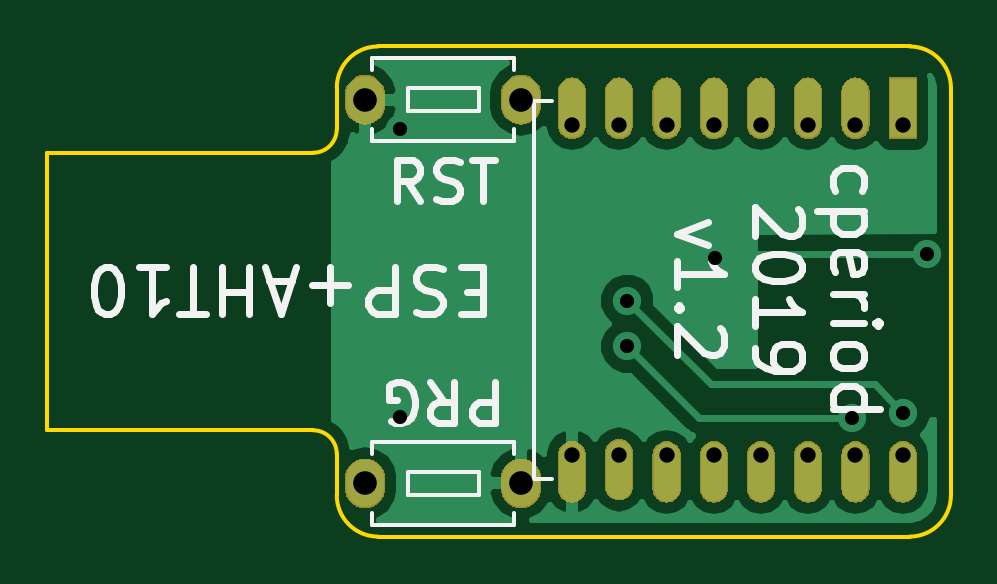
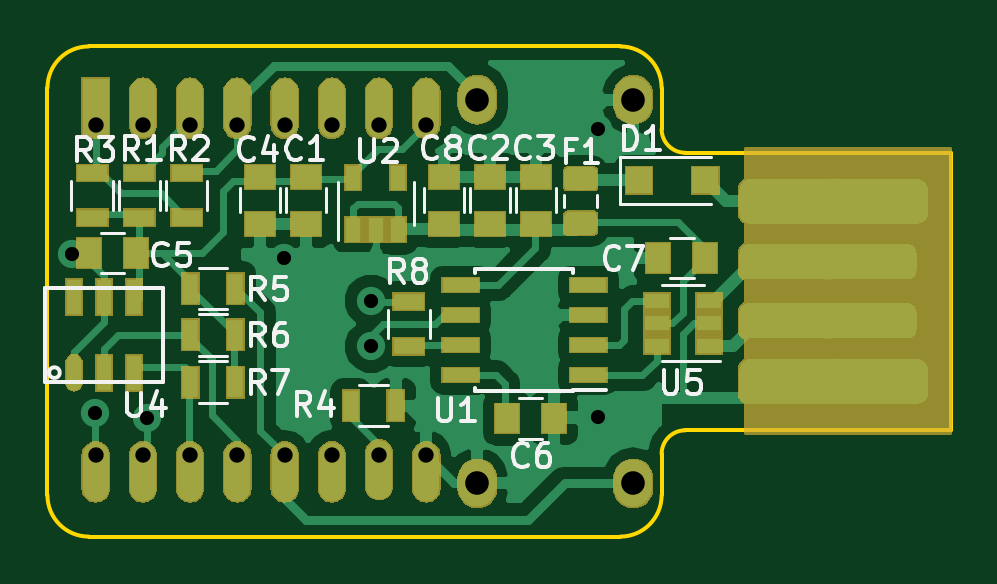
Circuit board: 11 layer files. Board 38.2 x 20.8 mm.
- bottom_copper: ESP-AHT10-Extra-B.Cu.gbr (48497 bytes)
- bottom_mask: ESP-AHT10-Extra-B.Mask.gbr (33621 bytes)
- paste: ESP-AHT10-Extra-B.Paste.gbr (6229 bytes)
- bottom_silk: ESP-AHT10-Extra-B.SilkS.gbr (16600 bytes)
- outline: ESP-AHT10-Extra-Edge.Cuts.gbr (1276 bytes)
- top_copper: ESP-AHT10-Extra-F.Cu.gbr (15784 bytes)
- top_mask: ESP-AHT10-Extra-F.Mask.gbr (19946 bytes)
- paste: ESP-AHT10-Extra-F.Paste.gbr (565 bytes)
- top_silk: ESP-AHT10-Extra-F.SilkS.gbr (9238 bytes)
- drill: ESP-AHT10-Extra-NPTH.drl (169 bytes)
- drill: ESP-AHT10-Extra-PTH.drl (590 bytes)

=== bottom_copper: ESP-AHT10-Extra-B.Cu.gbr (48497 bytes, source omitted) ===
=== bottom_mask: ESP-AHT10-Extra-B.Mask.gbr (33621 bytes, source omitted) ===
=== paste: ESP-AHT10-Extra-B.Paste.gbr ===
G04 #@! TF.GenerationSoftware,KiCad,Pcbnew,5.0.2-bee76a0~70~ubuntu18.04.1*
G04 #@! TF.CreationDate,2019-11-14T18:25:57-05:00*
G04 #@! TF.ProjectId,ESP-AHT10-Extra,4553502d-4148-4543-9130-2d4578747261,1.2*
G04 #@! TF.SameCoordinates,PX7bfa480PY66c2270*
G04 #@! TF.FileFunction,Paste,Bot*
G04 #@! TF.FilePolarity,Positive*
%FSLAX46Y46*%
G04 Gerber Fmt 4.6, Leading zero omitted, Abs format (unit mm)*
G04 Created by KiCad (PCBNEW 5.0.2-bee76a0~70~ubuntu18.04.1) date Thu 14 Nov 2019 06:25:57 PM EST*
%MOMM*%
%LPD*%
G01*
G04 APERTURE LIST*
%ADD10R,1.000000X1.250000*%
%ADD11C,0.050000*%
%ADD12C,0.975000*%
%ADD13R,1.250000X1.000000*%
%ADD14R,1.300000X0.700000*%
%ADD15R,0.700000X1.300000*%
%ADD16R,1.550000X0.600000*%
%ADD17R,0.650000X1.060000*%
%ADD18O,0.650000X1.500000*%
%ADD19R,0.650000X1.500000*%
%ADD20R,1.060000X0.650000*%
%ADD21R,1.100000X1.100000*%
G04 APERTURE END LIST*
D10*
G04 #@! TO.C,C7*
X12400000Y11800000D03*
X10400000Y11800000D03*
G04 #@! TD*
D11*
G04 #@! TO.C,F1*
G36*
X16155142Y15636326D02*
X16178803Y15632816D01*
X16202007Y15627004D01*
X16224529Y15618946D01*
X16246153Y15608718D01*
X16266670Y15596421D01*
X16285883Y15582171D01*
X16303607Y15566107D01*
X16319671Y15548383D01*
X16333921Y15529170D01*
X16346218Y15508653D01*
X16356446Y15487029D01*
X16364504Y15464507D01*
X16370316Y15441303D01*
X16373826Y15417642D01*
X16375000Y15393750D01*
X16375000Y14906250D01*
X16373826Y14882358D01*
X16370316Y14858697D01*
X16364504Y14835493D01*
X16356446Y14812971D01*
X16346218Y14791347D01*
X16333921Y14770830D01*
X16319671Y14751617D01*
X16303607Y14733893D01*
X16285883Y14717829D01*
X16266670Y14703579D01*
X16246153Y14691282D01*
X16224529Y14681054D01*
X16202007Y14672996D01*
X16178803Y14667184D01*
X16155142Y14663674D01*
X16131250Y14662500D01*
X15218750Y14662500D01*
X15194858Y14663674D01*
X15171197Y14667184D01*
X15147993Y14672996D01*
X15125471Y14681054D01*
X15103847Y14691282D01*
X15083330Y14703579D01*
X15064117Y14717829D01*
X15046393Y14733893D01*
X15030329Y14751617D01*
X15016079Y14770830D01*
X15003782Y14791347D01*
X14993554Y14812971D01*
X14985496Y14835493D01*
X14979684Y14858697D01*
X14976174Y14882358D01*
X14975000Y14906250D01*
X14975000Y15393750D01*
X14976174Y15417642D01*
X14979684Y15441303D01*
X14985496Y15464507D01*
X14993554Y15487029D01*
X15003782Y15508653D01*
X15016079Y15529170D01*
X15030329Y15548383D01*
X15046393Y15566107D01*
X15064117Y15582171D01*
X15083330Y15596421D01*
X15103847Y15608718D01*
X15125471Y15618946D01*
X15147993Y15627004D01*
X15171197Y15632816D01*
X15194858Y15636326D01*
X15218750Y15637500D01*
X16131250Y15637500D01*
X16155142Y15636326D01*
X16155142Y15636326D01*
G37*
D12*
X15675000Y15150000D03*
D11*
G36*
X16155142Y13761326D02*
X16178803Y13757816D01*
X16202007Y13752004D01*
X16224529Y13743946D01*
X16246153Y13733718D01*
X16266670Y13721421D01*
X16285883Y13707171D01*
X16303607Y13691107D01*
X16319671Y13673383D01*
X16333921Y13654170D01*
X16346218Y13633653D01*
X16356446Y13612029D01*
X16364504Y13589507D01*
X16370316Y13566303D01*
X16373826Y13542642D01*
X16375000Y13518750D01*
X16375000Y13031250D01*
X16373826Y13007358D01*
X16370316Y12983697D01*
X16364504Y12960493D01*
X16356446Y12937971D01*
X16346218Y12916347D01*
X16333921Y12895830D01*
X16319671Y12876617D01*
X16303607Y12858893D01*
X16285883Y12842829D01*
X16266670Y12828579D01*
X16246153Y12816282D01*
X16224529Y12806054D01*
X16202007Y12797996D01*
X16178803Y12792184D01*
X16155142Y12788674D01*
X16131250Y12787500D01*
X15218750Y12787500D01*
X15194858Y12788674D01*
X15171197Y12792184D01*
X15147993Y12797996D01*
X15125471Y12806054D01*
X15103847Y12816282D01*
X15083330Y12828579D01*
X15064117Y12842829D01*
X15046393Y12858893D01*
X15030329Y12876617D01*
X15016079Y12895830D01*
X15003782Y12916347D01*
X14993554Y12937971D01*
X14985496Y12960493D01*
X14979684Y12983697D01*
X14976174Y13007358D01*
X14975000Y13031250D01*
X14975000Y13518750D01*
X14976174Y13542642D01*
X14979684Y13566303D01*
X14985496Y13589507D01*
X14993554Y13612029D01*
X15003782Y13633653D01*
X15016079Y13654170D01*
X15030329Y13673383D01*
X15046393Y13691107D01*
X15064117Y13707171D01*
X15083330Y13721421D01*
X15103847Y13733718D01*
X15125471Y13743946D01*
X15147993Y13752004D01*
X15171197Y13757816D01*
X15194858Y13761326D01*
X15218750Y13762500D01*
X16131250Y13762500D01*
X16155142Y13761326D01*
X16155142Y13761326D01*
G37*
D12*
X15675000Y13275000D03*
G04 #@! TD*
D13*
G04 #@! TO.C,C1*
X27300000Y15241380D03*
X27300000Y13241380D03*
G04 #@! TD*
G04 #@! TO.C,C2*
X19525000Y15241380D03*
X19525000Y13241380D03*
G04 #@! TD*
G04 #@! TO.C,C3*
X17575000Y15241380D03*
X17575000Y13241380D03*
G04 #@! TD*
G04 #@! TO.C,C4*
X29250000Y15241380D03*
X29250000Y13241380D03*
G04 #@! TD*
D10*
G04 #@! TO.C,C5*
X36500000Y12000000D03*
X34500000Y12000000D03*
G04 #@! TD*
D14*
G04 #@! TO.C,R1*
X34355703Y13491380D03*
X34355703Y15391380D03*
G04 #@! TD*
G04 #@! TO.C,R2*
X32355703Y13491380D03*
X32355703Y15391380D03*
G04 #@! TD*
G04 #@! TO.C,R3*
X36355703Y15391380D03*
X36355703Y13491380D03*
G04 #@! TD*
D15*
G04 #@! TO.C,R4*
X23500000Y5541380D03*
X25400000Y5541380D03*
G04 #@! TD*
G04 #@! TO.C,R5*
X30300000Y10500000D03*
X32200000Y10500000D03*
G04 #@! TD*
G04 #@! TO.C,R6*
X30300000Y8541380D03*
X32200000Y8541380D03*
G04 #@! TD*
G04 #@! TO.C,R7*
X32200000Y6541380D03*
X30300000Y6541380D03*
G04 #@! TD*
D16*
G04 #@! TO.C,U1*
X15359217Y6832626D03*
X15359217Y8102626D03*
X15359217Y9372626D03*
X15359217Y10642626D03*
X20759217Y10642626D03*
X20759217Y9372626D03*
X20759217Y8102626D03*
X20759217Y6832626D03*
G04 #@! TD*
D17*
G04 #@! TO.C,U2*
X25305703Y12991380D03*
X24355703Y12991380D03*
X23405703Y12991380D03*
X23405703Y15191380D03*
X25305703Y15191380D03*
G04 #@! TD*
D18*
G04 #@! TO.C,U4*
X37125703Y6941380D03*
D19*
X35855703Y6941380D03*
X34585703Y6941380D03*
X34585703Y10141380D03*
X35855703Y10141380D03*
X37125703Y10141380D03*
G04 #@! TD*
D10*
G04 #@! TO.C,C6*
X16800000Y5000000D03*
X18800000Y5000000D03*
G04 #@! TD*
D20*
G04 #@! TO.C,U5*
X10250000Y8075000D03*
X10250000Y9025000D03*
X10250000Y9975000D03*
X12450000Y9975000D03*
X12450000Y8075000D03*
X12450000Y9025000D03*
G04 #@! TD*
D14*
G04 #@! TO.C,R8*
X22950000Y9950000D03*
X22950000Y8050000D03*
G04 #@! TD*
D13*
G04 #@! TO.C,C8*
X21475000Y15241380D03*
X21475000Y13241380D03*
G04 #@! TD*
D21*
G04 #@! TO.C,D1*
X10400000Y15075000D03*
X13200000Y15075000D03*
G04 #@! TD*
M02*

=== bottom_silk: ESP-AHT10-Extra-B.SilkS.gbr (16600 bytes, source omitted) ===
=== outline: ESP-AHT10-Extra-Edge.Cuts.gbr ===
G04 #@! TF.GenerationSoftware,KiCad,Pcbnew,5.0.2-bee76a0~70~ubuntu18.04.1*
G04 #@! TF.CreationDate,2019-11-14T18:25:57-05:00*
G04 #@! TF.ProjectId,ESP-AHT10-Extra,4553502d-4148-4543-9130-2d4578747261,1.2*
G04 #@! TF.SameCoordinates,PX7bfa480PY66c2270*
G04 #@! TF.FileFunction,Profile,NP*
%FSLAX46Y46*%
G04 Gerber Fmt 4.6, Leading zero omitted, Abs format (unit mm)*
G04 Created by KiCad (PCBNEW 5.0.2-bee76a0~70~ubuntu18.04.1) date Thu 14 Nov 2019 06:25:57 PM EST*
%MOMM*%
%LPD*%
G01*
G04 APERTURE LIST*
%ADD10C,0.150000*%
G04 APERTURE END LIST*
D10*
X11250000Y4500000D02*
G75*
G02X12250000Y3500000I0J-1000000D01*
G01*
X12250000Y1750000D02*
X12250000Y3500000D01*
X14000000Y0D02*
G75*
G02X12250000Y1750000I0J1750000D01*
G01*
X36500000Y0D02*
X14000000Y0D01*
X38250000Y1750000D02*
G75*
G02X36500000Y0I-1750000J0D01*
G01*
X38250000Y19000000D02*
X38250000Y1750000D01*
X36500000Y20750000D02*
G75*
G02X38250000Y19000000I0J-1750000D01*
G01*
X14000000Y20750000D02*
X36500000Y20750000D01*
X12250000Y19000000D02*
G75*
G02X14000000Y20750000I1750000J0D01*
G01*
X12250000Y17250000D02*
X12250000Y19000000D01*
X12250000Y17250000D02*
G75*
G02X11250000Y16250000I-1000000J0D01*
G01*
X0Y16250000D02*
X11250000Y16250000D01*
X0Y4500000D02*
X0Y16250000D01*
X11250000Y4500000D02*
X0Y4500000D01*
M02*

=== top_copper: ESP-AHT10-Extra-F.Cu.gbr (15784 bytes, source omitted) ===
=== top_mask: ESP-AHT10-Extra-F.Mask.gbr (19946 bytes, source omitted) ===
=== paste: ESP-AHT10-Extra-F.Paste.gbr ===
G04 #@! TF.GenerationSoftware,KiCad,Pcbnew,5.0.2-bee76a0~70~ubuntu18.04.1*
G04 #@! TF.CreationDate,2019-11-14T18:25:57-05:00*
G04 #@! TF.ProjectId,ESP-AHT10-Extra,4553502d-4148-4543-9130-2d4578747261,1.2*
G04 #@! TF.SameCoordinates,PX7bfa480PY66c2270*
G04 #@! TF.FileFunction,Paste,Top*
G04 #@! TF.FilePolarity,Positive*
%FSLAX46Y46*%
G04 Gerber Fmt 4.6, Leading zero omitted, Abs format (unit mm)*
G04 Created by KiCad (PCBNEW 5.0.2-bee76a0~70~ubuntu18.04.1) date Thu 14 Nov 2019 06:25:57 PM EST*
%MOMM*%
%LPD*%
G01*
G04 APERTURE LIST*
G04 APERTURE END LIST*
M02*

=== top_silk: ESP-AHT10-Extra-F.SilkS.gbr (9238 bytes, source omitted) ===
=== drill: ESP-AHT10-Extra-NPTH.drl ===
M48
;DRILL file {KiCad 5.0.2-bee76a0~70~ubuntu18.04.1} date Thu 14 Nov 2019 06:25:59 PM EST
;FORMAT={-:-/ absolute / metric / decimal}
FMAT,2
METRIC,TZ
%
G90
G05
T0
M30

=== drill: ESP-AHT10-Extra-PTH.drl ===
M48
;DRILL file {KiCad 5.0.2-bee76a0~70~ubuntu18.04.1} date Thu 14 Nov 2019 06:25:59 PM EST
;FORMAT={-:-/ absolute / metric / decimal}
FMAT,2
METRIC,TZ
T1C0.600
T2C0.650
T3C1.000
%
G90
G05
T1
X14.925Y5.05
X14.928Y17.25
X24.55Y9.975
X24.55Y8.05
X28.25Y11.8
X34.05Y5.025
X36.239Y5.243
X37.225Y11.95
T2
X22.209Y17.438
X22.209Y3.438
X24.209Y17.438
X24.209Y3.438
X26.209Y17.438
X26.209Y3.438
X28.209Y17.438
X28.209Y3.438
X30.209Y17.438
X30.209Y3.438
X32.209Y17.438
X32.209Y3.438
X34.209Y17.438
X34.209Y3.438
X36.209Y17.438
X36.209Y3.438
T3
X13.45Y18.5
X20.05Y18.5
X13.45Y2.25
X20.05Y2.25
T0
M30
